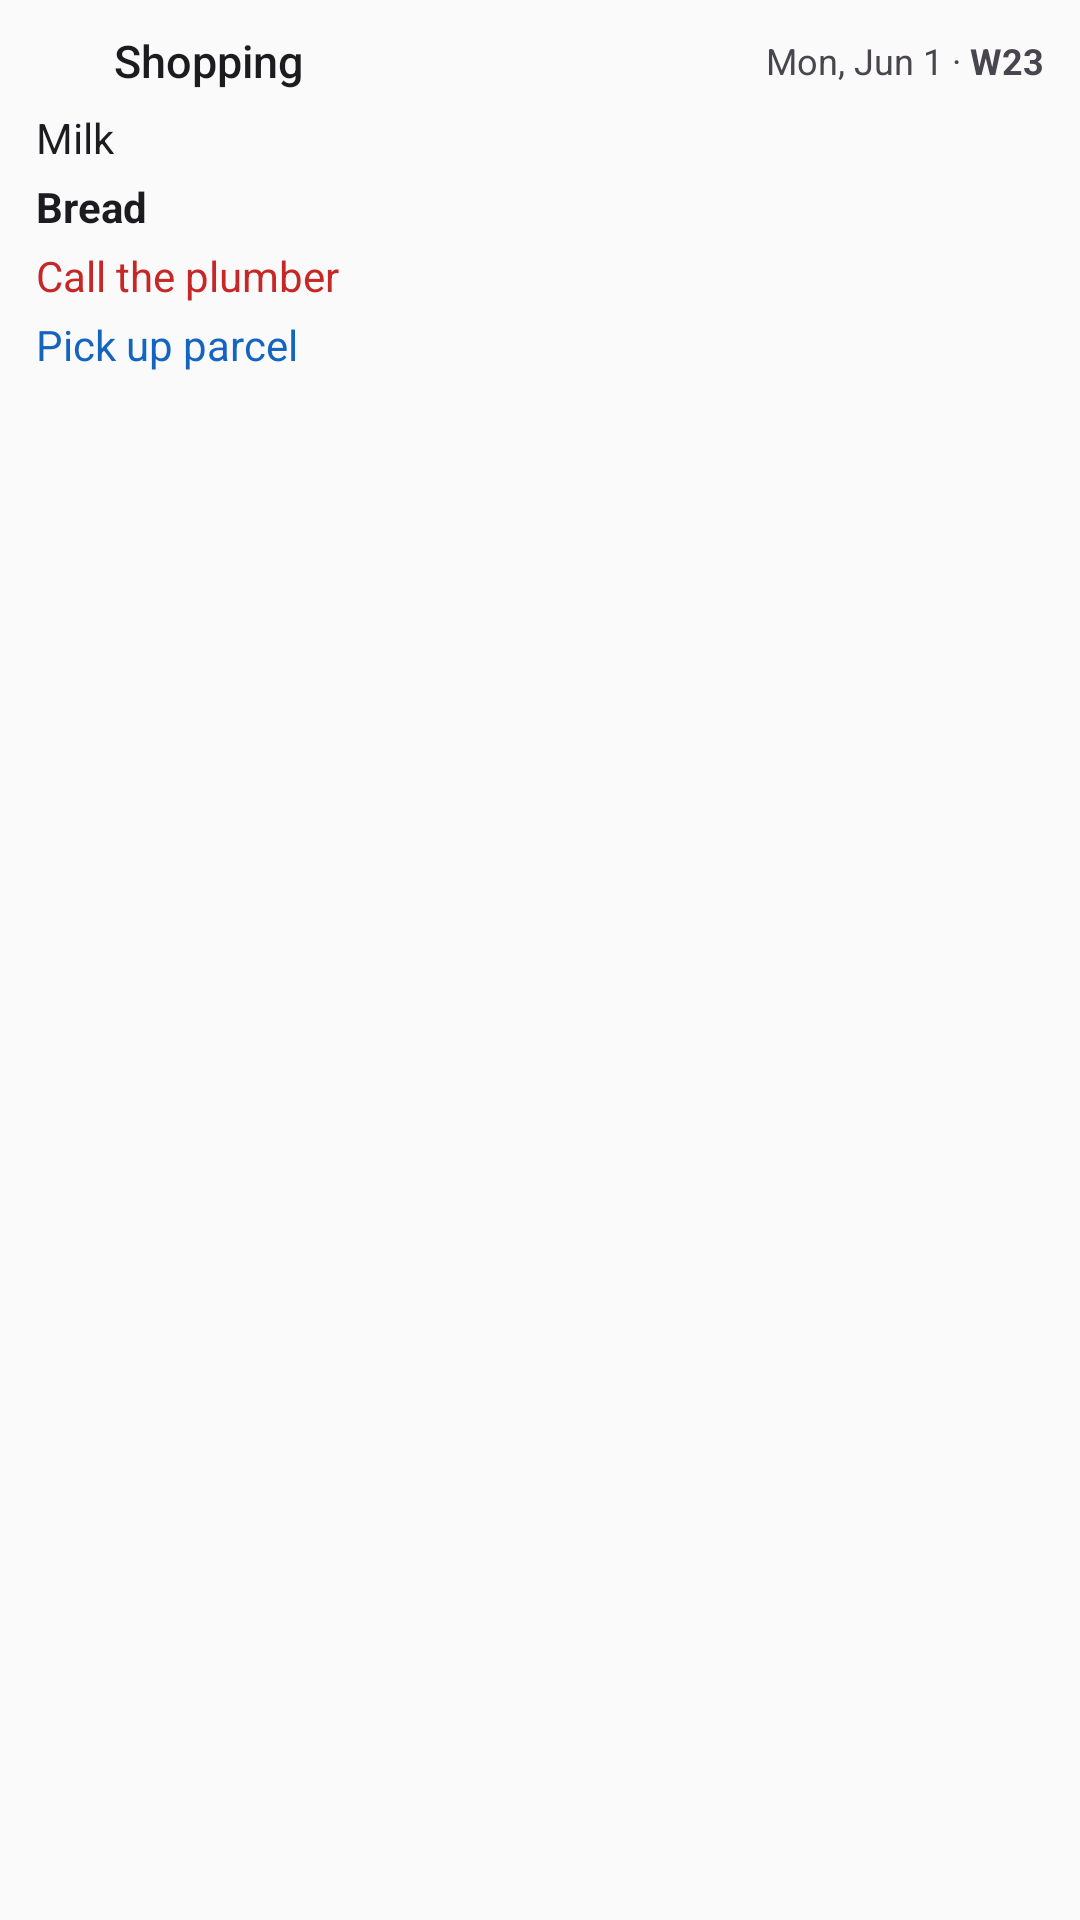

Reconstruct the res/layout file that produces this screen, plus the resources it refers to.
<!-- AndroidManifest.xml: application theme Theme.SimpNotes -->
<!-- res/layout/widget_preview.xml -->
<?xml version="1.0" encoding="utf-8"?>
<LinearLayout xmlns:android="http://schemas.android.com/apk/res/android"
    android:layout_width="match_parent"
    android:layout_height="match_parent"
    android:background="@drawable/widget_background"
    android:orientation="vertical"
    android:paddingStart="12dp"
    android:paddingEnd="12dp"
    android:paddingBottom="12dp">

    <LinearLayout
        android:layout_width="match_parent"
        android:layout_height="wrap_content"
        android:gravity="center_vertical"
        android:orientation="horizontal"
        android:paddingTop="10dp"
        android:paddingBottom="4dp">

        <ImageView
            android:layout_width="18dp"
            android:layout_height="18dp"
            android:importantForAccessibility="no"
            android:src="@drawable/ic_widget_note"
            android:tint="@color/widget_muted" />

        <TextView
            android:layout_width="0dp"
            android:layout_height="wrap_content"
            android:layout_marginStart="8dp"
            android:layout_weight="1"
            android:fontFamily="sans-serif-medium"
            android:maxLines="1"
            android:text="@string/widget_preview_title"
            android:textColor="@color/widget_text"
            android:textSize="15sp" />

        <TextView
            android:layout_width="wrap_content"
            android:layout_height="wrap_content"
            android:layout_marginStart="8dp"
            android:maxLines="1"
            android:text="@string/widget_preview_date"
            android:textColor="@color/widget_muted"
            android:textSize="12sp" />
    </LinearLayout>

    <TextView
        style="@style/WidgetPreviewLine"
        android:text="@string/widget_preview_line_1" />

    <TextView
        style="@style/WidgetPreviewLine"
        android:text="@string/widget_preview_line_2"
        android:textStyle="bold" />

    <TextView
        style="@style/WidgetPreviewLine"
        android:text="@string/widget_preview_line_3"
        android:textColor="@color/widget_red" />

    <TextView
        style="@style/WidgetPreviewLine"
        android:text="@string/widget_preview_line_4"
        android:textColor="@color/widget_blue" />
</LinearLayout>
<!-- resources referenced by this layout -->
<resources>
  <color name="widget_blue">#FF1565C0</color>
  <color name="widget_muted">#FF49454F</color>
  <color name="widget_red">#FFC62828</color>
  <color name="widget_text">#FF1C1B1F</color>
  <string name="widget_preview_date">Mon, Jun 1 · <b>W23</b></string>
  <string name="widget_preview_line_1">Milk</string>
  <string name="widget_preview_line_2">Bread</string>
  <string name="widget_preview_line_3">Call the plumber</string>
  <string name="widget_preview_line_4">Pick up parcel</string>
  <string name="widget_preview_title">Shopping</string>
  <style name="WidgetPreviewLine">
          <item name="android:layout_width">match_parent</item>
          <item name="android:layout_height">wrap_content</item>
          <item name="android:paddingTop">2dp</item>
          <item name="android:paddingBottom">2dp</item>
          <item name="android:textColor">@color/widget_text</item>
          <item name="android:textSize">14sp</item>
      </style>
  <style name="Theme.SimpNotes" parent="android:Theme.Material.Light.NoActionBar" />
</resources>
